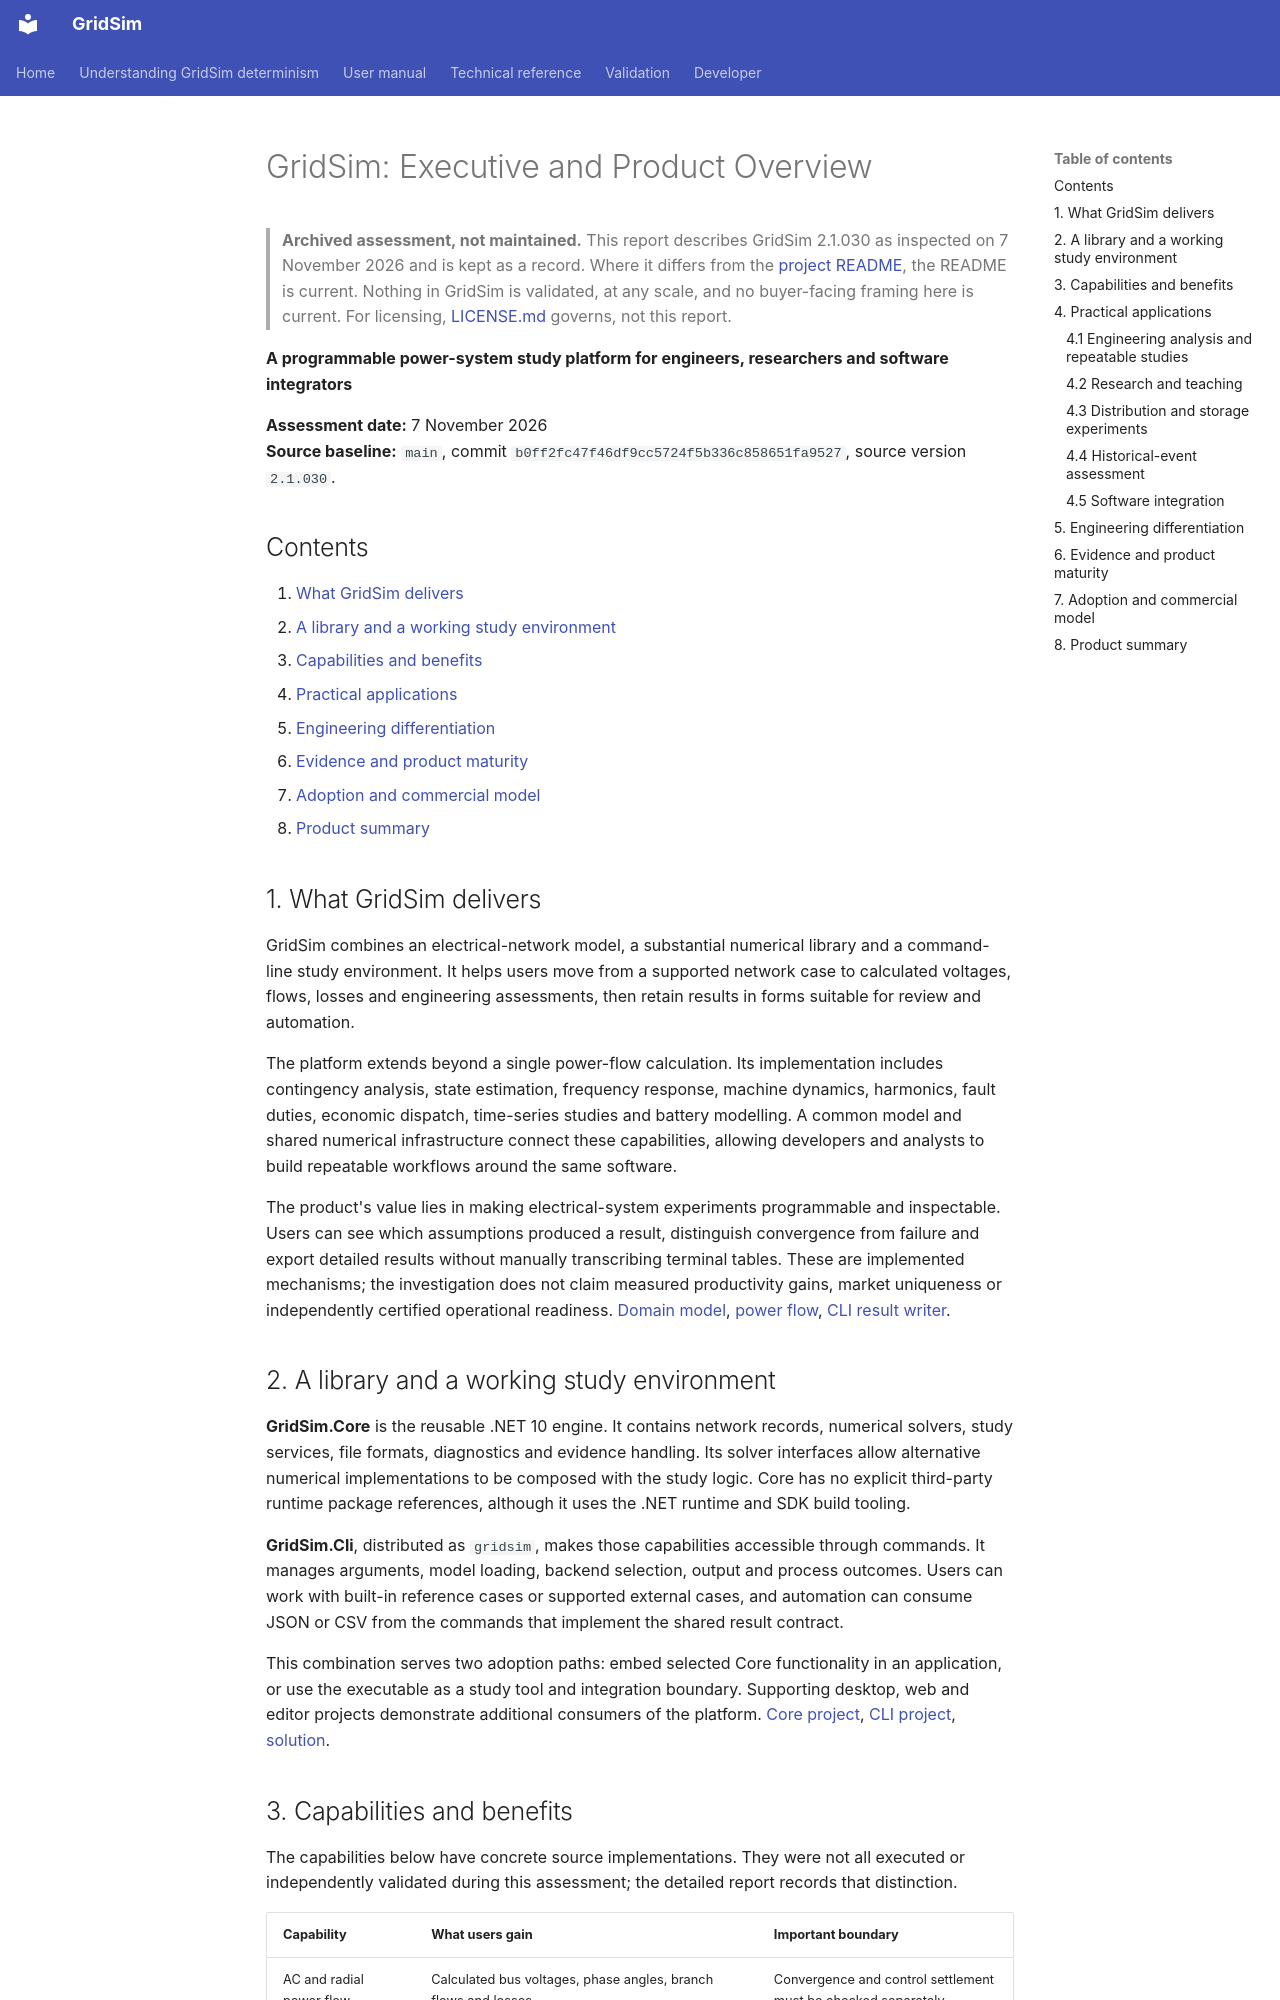

repository: MarkS0485/GridSim · page: archive/GRIDSIM_EXECUTIVE_OVERVIEW/index.html · generator: mkdocs

# GridSim: Executive and Product Overview

> **Archived assessment, not maintained.** This report describes GridSim 2.1.030 as inspected on 7 November 2026 and is
> kept as a record. Where it differs from the [project README](../../README.md), the README is current. Nothing in GridSim
> is validated, at any scale, and no buyer-facing framing here is current. For licensing, [LICENSE.md](../../LICENSE.md)
> governs, not this report.

**A programmable power-system study platform for engineers, researchers and software integrators**

**Assessment date:** 7 November 2026  
**Source baseline:** `main`, commit `b0ff2fc47f46df9cc5724f5b336c858651fa9527`, source version `2.1.030`.

## Contents

1. [What GridSim delivers](#1-what-gridsim-delivers)
2. [A library and a working study environment](#2-a-library-and-a-working-study-environment)
3. [Capabilities and benefits](#3-capabilities-and-benefits)
4. [Practical applications](#4-practical-applications)
5. [Engineering differentiation](#5-engineering-differentiation)
6. [Evidence and product maturity](#6-evidence-and-product-maturity)
7. [Adoption and commercial model](#7-adoption-and-commercial-model)
8. [Product summary](#8-product-summary)

## 1. What GridSim delivers

GridSim combines an electrical-network model, a substantial numerical library and a command-line study environment. It helps users move from a supported network case to calculated voltages, flows, losses and engineering assessments, then retain results in forms suitable for review and automation.

The platform extends beyond a single power-flow calculation. Its implementation includes contingency analysis, state estimation, frequency response, machine dynamics, harmonics, fault duties, economic dispatch, time-series studies and battery modelling. A common model and shared numerical infrastructure connect these capabilities, allowing developers and analysts to build repeatable workflows around the same software.

The product's value lies in making electrical-system experiments programmable and inspectable. Users can see which assumptions produced a result, distinguish convergence from failure and export detailed results without manually transcribing terminal tables. These are implemented mechanisms; the investigation does not claim measured productivity gains, market uniqueness or independently certified operational readiness. [Domain model](https://github.com/MarkS0485/GridSim/blob/b0ff2fc47f46df9cc5724f5b336c858651fa9527/src/GridSim.Core/Model/Model.cs), [power flow](https://github.com/MarkS0485/GridSim/blob/b0ff2fc47f46df9cc5724f5b336c858651fa9527/src/GridSim.Core/PowerFlow/SparseNewtonRaphsonPowerFlow.cs), [CLI result writer](https://github.com/MarkS0485/GridSim/blob/b0ff2fc47f46df9cc5724f5b336c858651fa9527/src/GridSim.Cli/CliResultWriter.cs).

## 2. A library and a working study environment

**GridSim.Core** is the reusable .NET 10 engine. It contains network records, numerical solvers, study services, file formats, diagnostics and evidence handling. Its solver interfaces allow alternative numerical implementations to be composed with the study logic. Core has no explicit third-party runtime package references, although it uses the .NET runtime and SDK build tooling.

**GridSim.Cli**, distributed as `gridsim`, makes those capabilities accessible through commands. It manages arguments, model loading, backend selection, output and process outcomes. Users can work with built-in reference cases or supported external cases, and automation can consume JSON or CSV from the commands that implement the shared result contract.

This combination serves two adoption paths: embed selected Core functionality in an application, or use the executable as a study tool and integration boundary. Supporting desktop, web and editor projects demonstrate additional consumers of the platform. [Core project](https://github.com/MarkS0485/GridSim/blob/b0ff2fc47f46df9cc5724f5b336c858651fa9527/src/GridSim.Core/GridSim.Core.csproj), [CLI project](https://github.com/MarkS0485/GridSim/blob/b0ff2fc47f46df9cc5724f5b336c858651fa9527/src/GridSim.Cli/GridSim.Cli.csproj), [solution](../../GridSim.slnx).
